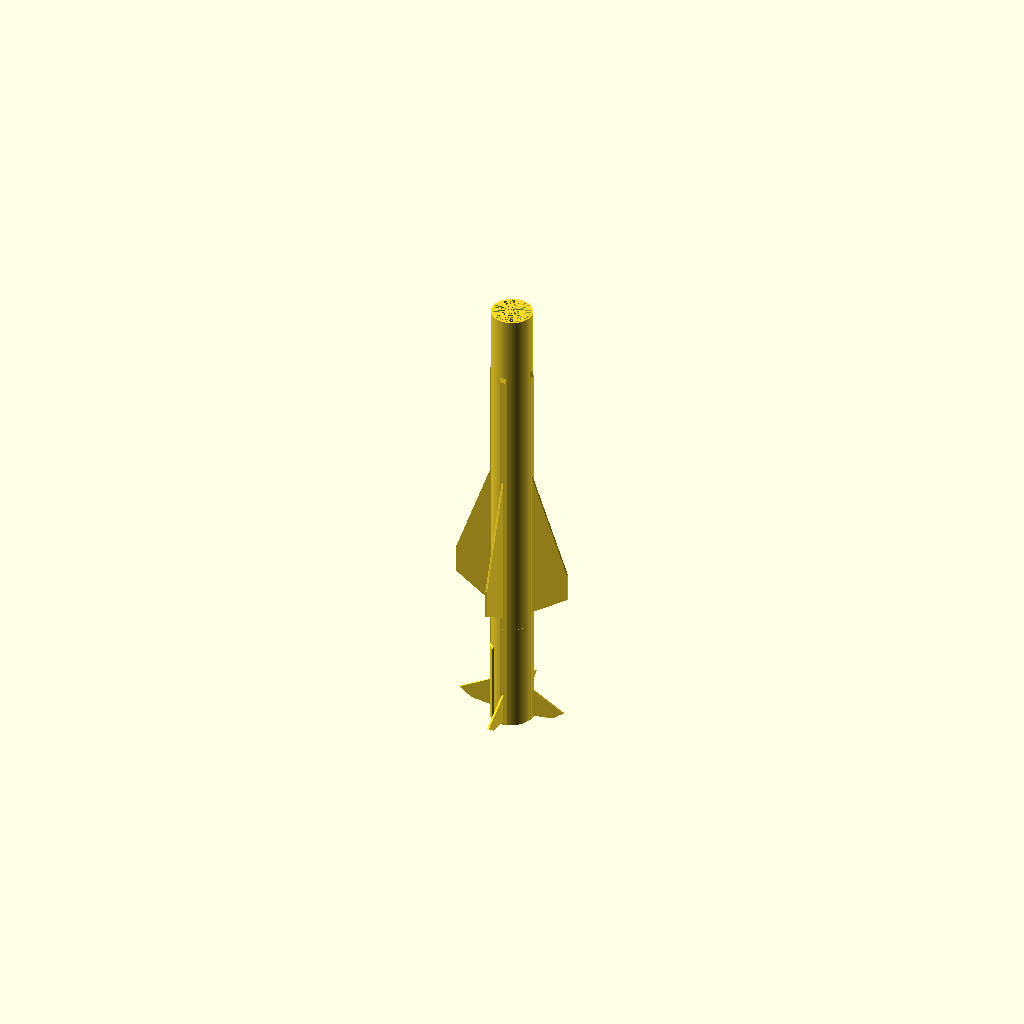
Cell 1 — every parameter at its default value.
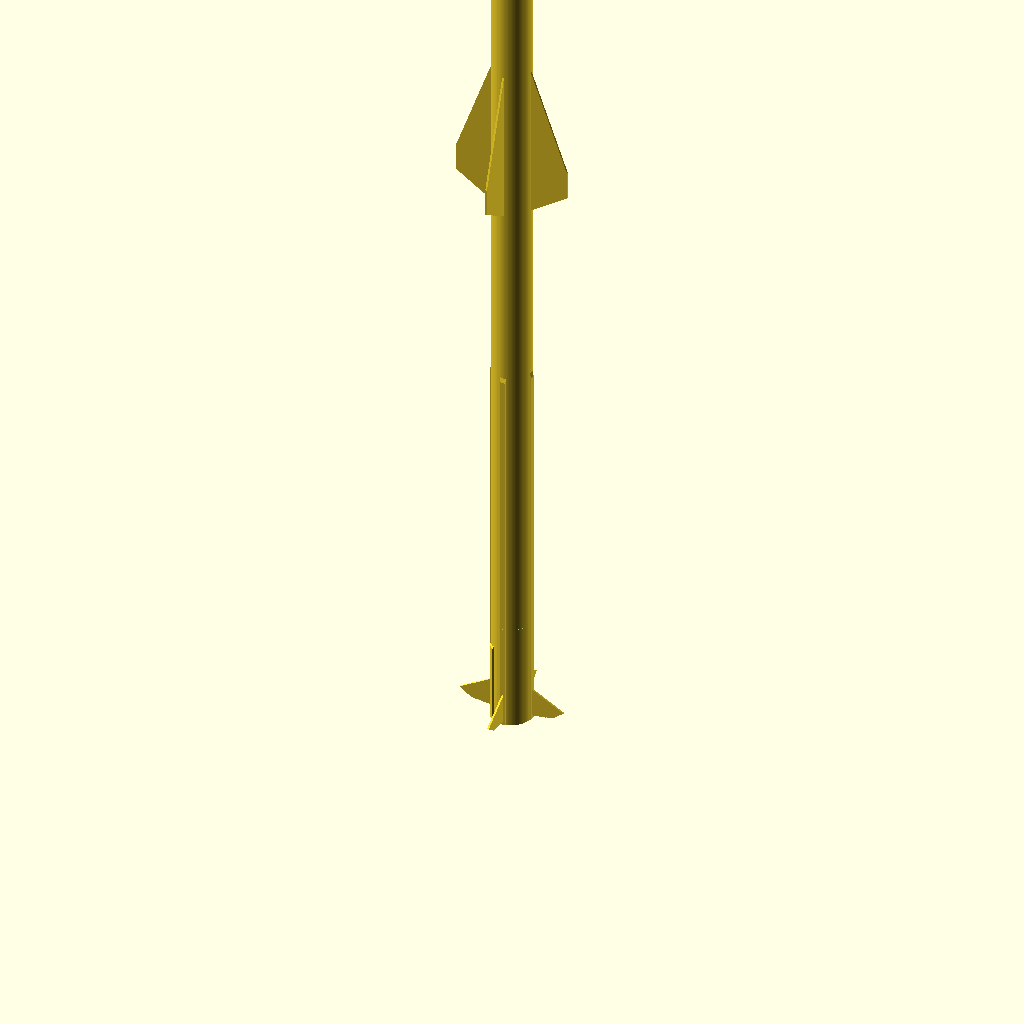
Cell 2: the same model with length = 507.49199999999996.
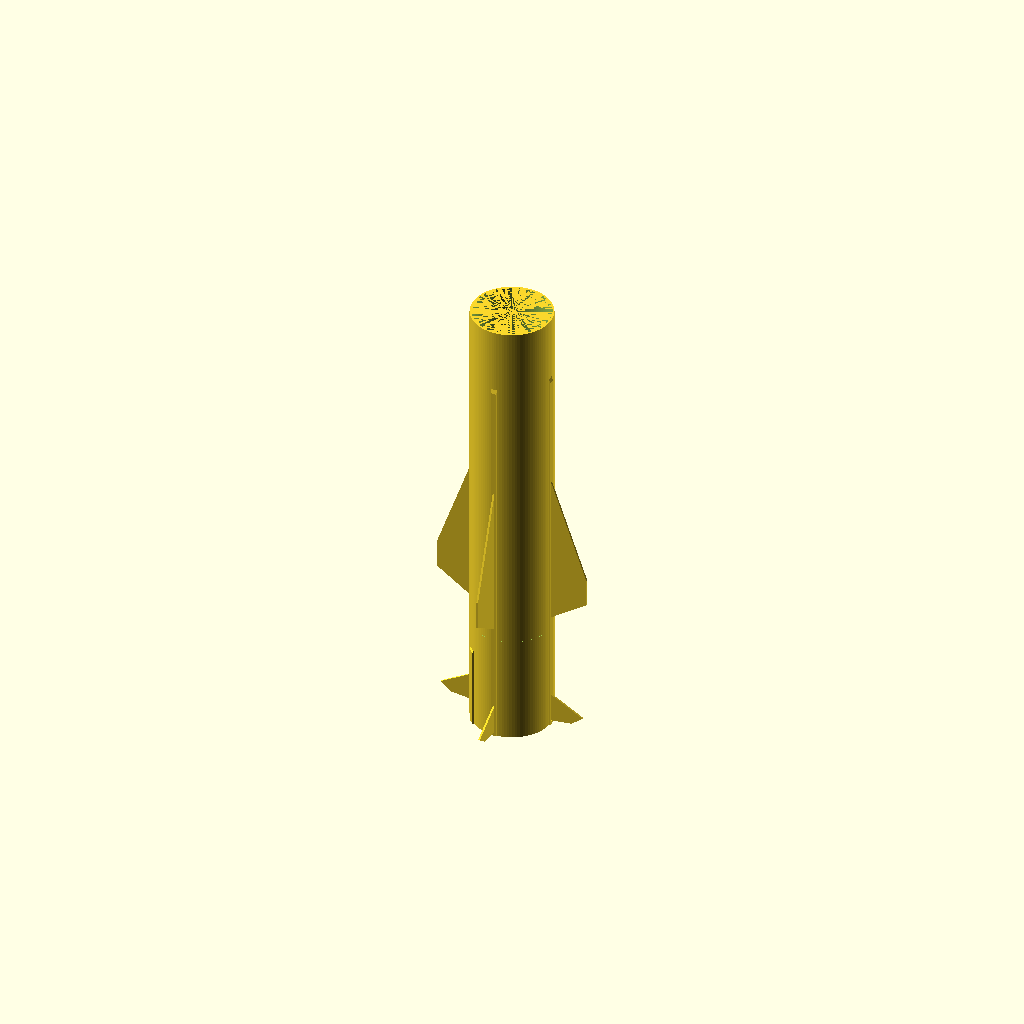
Cell 3: radius = 21.991319999999998 (everything else at default).
One fixed orthographic camera (rotation 55°, 0°, 25°; colour scheme Cornfield) for every cell.
The OpenSCAD source (orks/exocet-a/exocet_bodytube_1.scad):
include <../../modules_ork.scad>

length = 253.74599999999998;
thickness = 0.9956599999999989;
radius = 10.995659999999999;
motor_overhang = 10.0;
motor_diameter = 18.0;
motor_length = 70.0;
launchlug_total = 1;
trapezoidfinset_total = 3;
freeformfinset_total = 1;
launchlug_instancecount = [1];
launchlug_instanceseparation = [60.0];
launchlug_length = [21.1455];
launchlug_radius = [1.5425225999999996];
launchlug_position = [-0.0972693];
launchlug_thickness = [0.33299999999999996];
trapezoidfinset_height = [1.057275, 1.099566, 21.1455];
trapezoidfinset_sweeplength = [2.11455, 4.259536199999999, 59.2074];
trapezoidfinset_tipchord = [44.40555, 215.599518, 15.436214999999995];
trapezoidfinset_rootchord = [46.52009999999999, 219.9132, 88.8111];
trapezoidfinset_filletradius = [0.0, 0.0, 0.0];
trapezoidfinset_cant = [0.0, 0.0, 0.0];
trapezoidfinset_crosssection = ["square", "square", "square"];
trapezoidfinset_thickness = [4.2291, 3.1718249999999997, 1.0];
trapezoidfinset_position_type = ["bottom", "bottom", "top"];
trapezoidfinset_position = [-0.0, -0.0, 0.09832657499999997];
trapezoidfinset_axialoffset = [-0.0, -0.0, 98.32657499999998];
trapezoidfinset_rotation = [134.99974273092943, 0.0, 0.0];
trapezoidfinset_angleoffset = [134.99974273092943, 0.0, 0.0];
trapezoidfinset_radiusoffset = [0.0, 0.0, 0.0];
trapezoidfinset_fincount = [2, 4, 4];
trapezoidfinset_instancecount = [2, 4, 4];
freeformfinset_instancecount = [4];
freeformfinset_fincount = [4];
freeformfinset_radiusoffset = [0.0];
freeformfinset_angleoffset = [0.0];
freeformfinset_rotation = [0.0];
freeformfinset_axialoffset = [-3.1718249999999997];
freeformfinset_position = ["bottom"];
freeformfinset_thickness = [1.0];
freeformfinset_crosssection = ["square"];
freeformfinset_cant = [0.0];
freeformfinset_tabheight = [];
freeformfinset_tablength = [];
freeformfinset_tabposition_front = [""];
freeformfinset_tabposition_top = [""];
freeformfinset_filletradius = [0.0];
freeformfinset_radiusoffset_method = ["surface"];
freeformfinset_angleoffset_method = ["relative"];
freeformfinset_axialoffset_method = ["bottom"];
freeformfinset_finpoints = [[[0.0, 0.0], [0.010572749999999999, 0.019030949999999998], [0.015436214999999996, 0.012687299999999999], [0.016916400000000137, 0.0]]];


difference() {
    union() {
        bodytube_with_fins();
        engine_bay(motor_length - motor_overhang +5, motor_diameter*0.5+0.01, radius, motor_length - motor_overhang, 2);
    }

    translate([-radius*10, -radius*10, 65]) cube([radius*20, radius*20, length]);
    
    translate([0,0,60])
        difference() {
            cylinder(h=5, r=10000, $fn=100);
            cylinder(h=5, r=radius-thickness-0.02, $fn=100);
    }
    //cube([1000, 1000, 1000]);
}



translate([0,0,0.1])
difference() {
    union() {
        bodytube_with_fins();
        //engine_bay(motor_length - motor_overhang +5, motor_diameter*0.5+0.01, radius, motor_length - motor_overhang, 2);
    }

    translate([-radius*10, -radius*10, 0]) cube([radius*20, radius*20, 60]);
    

    //cube([1000, 1000, 1000]);
}
Parameter table extracted from the source (name, type, default, range or options):
length: number, default 253.74599999999998
thickness: number, default 0.9956599999999989
radius: number, default 10.995659999999999
motor_overhang: number, default 10
motor_diameter: number, default 18
motor_length: number, default 70
launchlug_total: number, default 1
trapezoidfinset_total: number, default 3
freeformfinset_total: number, default 1
launchlug_instancecount: vector, default [1]
launchlug_instanceseparation: vector, default [60]
launchlug_length: vector, default [21.1455]
launchlug_radius: vector, default [1.5425225999999996]
launchlug_position: vector, default [-0.0972693]
launchlug_thickness: vector, default [0.33299999999999996]
trapezoidfinset_height: vector, default [1.057275, 1.099566, 21.1455]
trapezoidfinset_sweeplength: vector, default [2.11455, 4.259536199999999, 59.2074]
trapezoidfinset_tipchord: vector, default [44.40555, 215.599518, 15.436214999999995]
trapezoidfinset_rootchord: vector, default [46.52009999999999, 219.9132, 88.8111]
trapezoidfinset_filletradius: vector, default [0, 0, 0]
trapezoidfinset_cant: vector, default [0, 0, 0]
trapezoidfinset_thickness: vector, default [4.2291, 3.1718249999999997, 1]
trapezoidfinset_position: vector, default [0, 0, 0.09832657499999997]
trapezoidfinset_axialoffset: vector, default [0, 0, 98.32657499999998]
trapezoidfinset_rotation: vector, default [134.99974273092943, 0, 0]
trapezoidfinset_angleoffset: vector, default [134.99974273092943, 0, 0]
trapezoidfinset_radiusoffset: vector, default [0, 0, 0]
trapezoidfinset_fincount: vector, default [2, 4, 4]
trapezoidfinset_instancecount: vector, default [2, 4, 4]
freeformfinset_instancecount: vector, default [4]
freeformfinset_fincount: vector, default [4]
freeformfinset_radiusoffset: vector, default [0]
freeformfinset_angleoffset: vector, default [0]
freeformfinset_rotation: vector, default [0]
freeformfinset_axialoffset: vector, default [-3.1718249999999997]
freeformfinset_thickness: vector, default [1]
freeformfinset_cant: vector, default [0]
freeformfinset_filletradius: vector, default [0]
